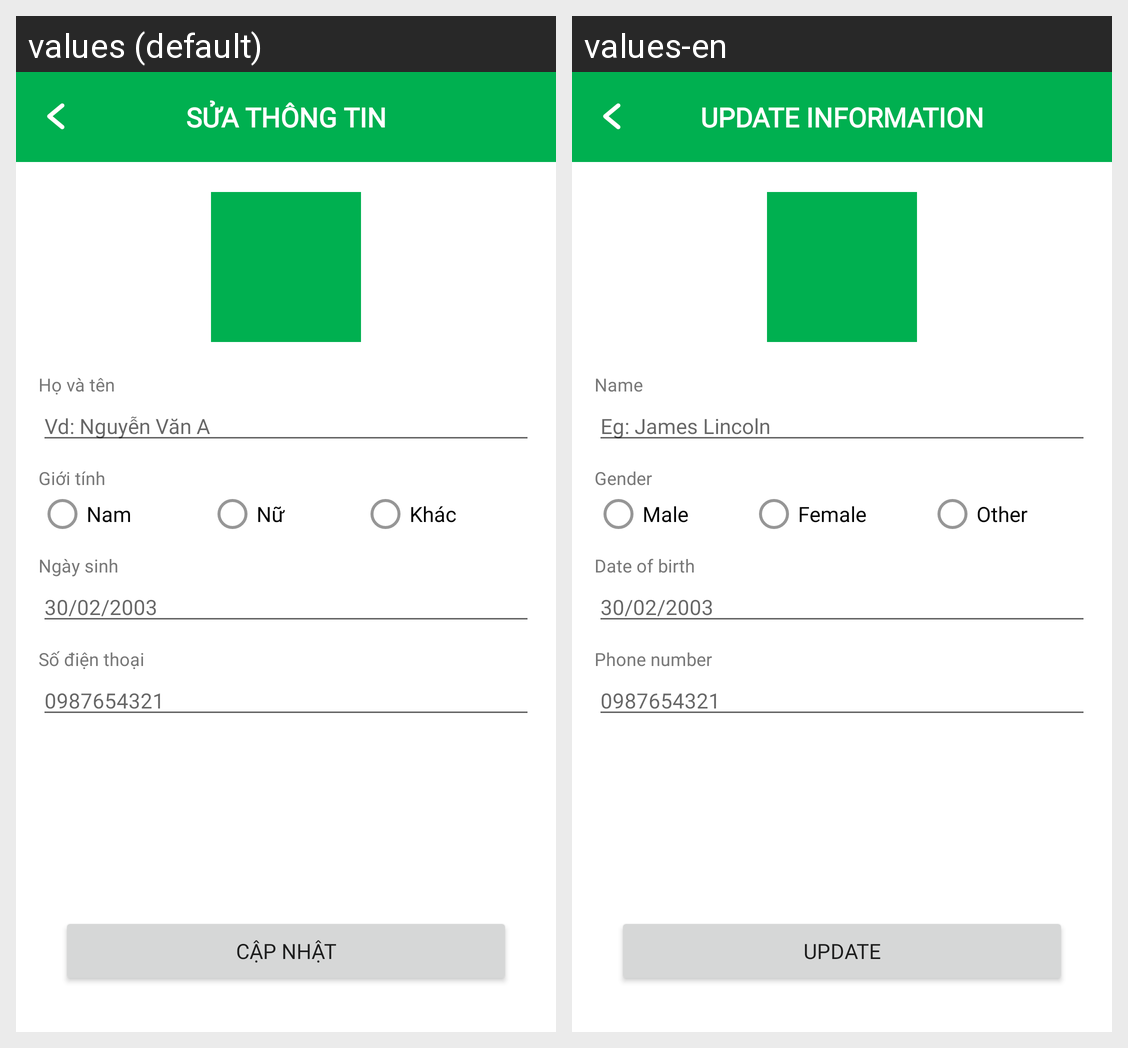

This grid shows one Android layout under two languages. Give, for every string resource on the screen, its name, the default text and each shown locale's text.
Android screen res/layout/activity_account.xml rendered under 2 locales, left to right: values (default), values-en. Device: Nexus 5 (rendered at 1080×1920; each locale shown at half size, 540×960, under a caption strip naming it); theme Theme.Splus.
Strings drawn on this screen, with the default value and each locale's value (text and hints the layout hard-codes, and strings that could not be matched under every locale, appear in the picture but are not listed):

title_update_information
  values: SỬA THÔNG TIN
  values-en: UPDATE INFORMATION

label_name
  values: Họ và tên
  values-en: Name

hint_fullname
  values: Vd: Nguyễn Văn A
  values-en: Eg: James Lincoln

lable_gender
  values: Giới tính
  values-en: Gender

text_gender_male
  values: Nam
  values-en: Male

text_gender_female
  values: Nữ
  values-en: Female

text_gender_others
  values: Khác
  values-en: Other

label_birthday
  values: Ngày sinh
  values-en: Date of birth

ex_birth
  values: 30/02/2003
  values-en: 30/02/2003  [not translated; the default value is used]

label_phone
  values: Số điện thoại
  values-en: Phone number

ex_phone
  values: 0987654321
  values-en: 0987654321

update_button
  values: CẬP NHẬT
  values-en: UPDATE
